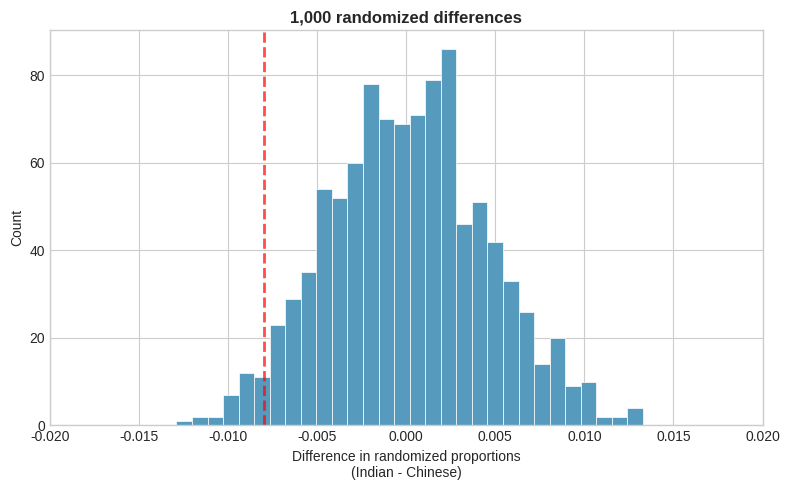
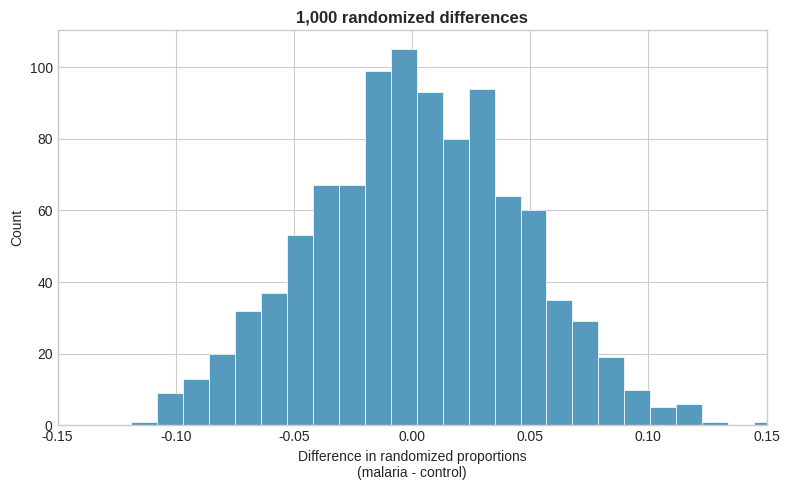
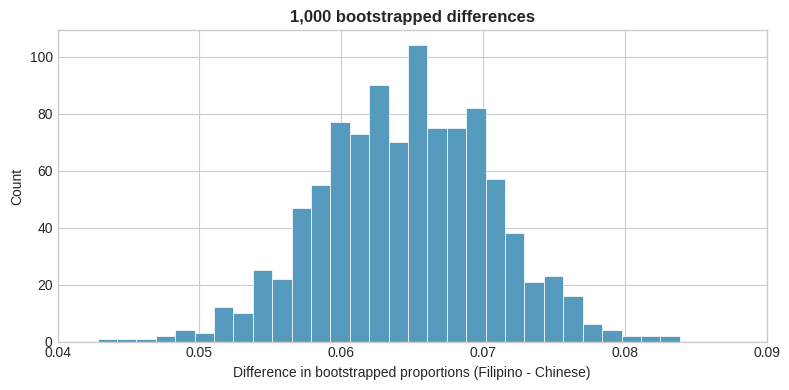
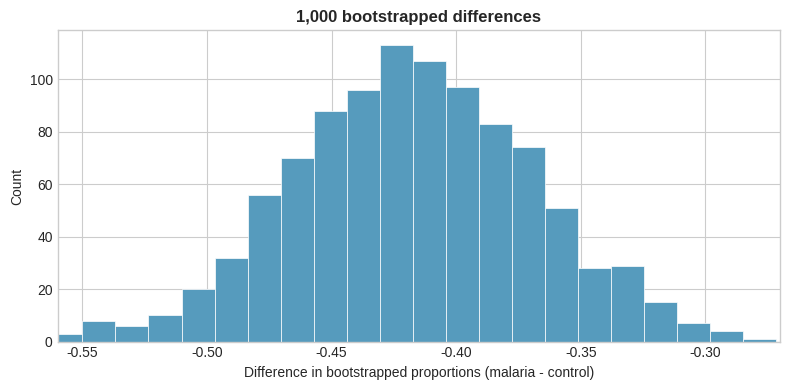
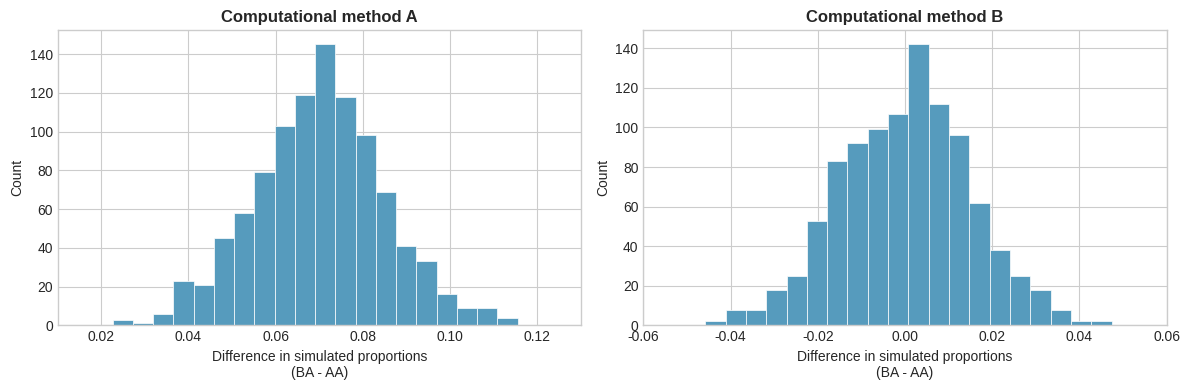
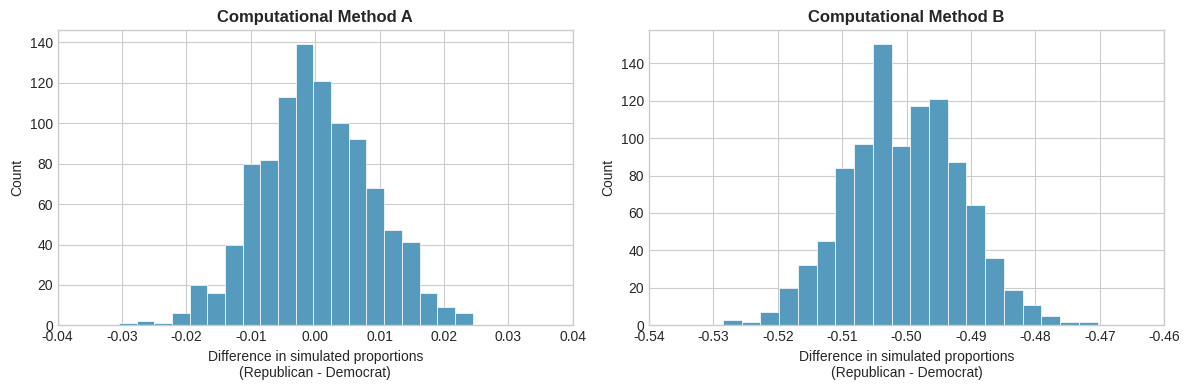
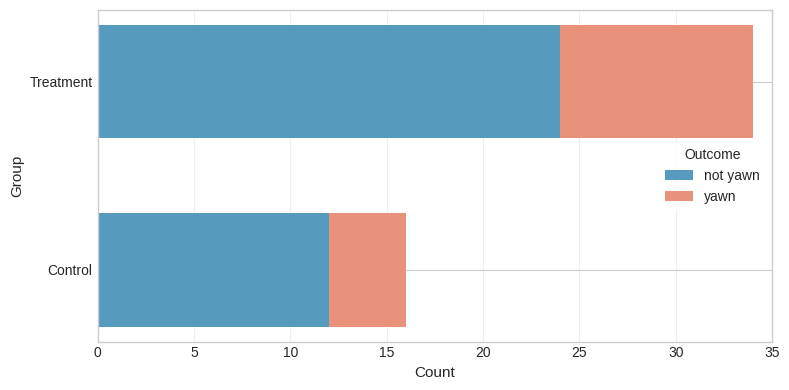
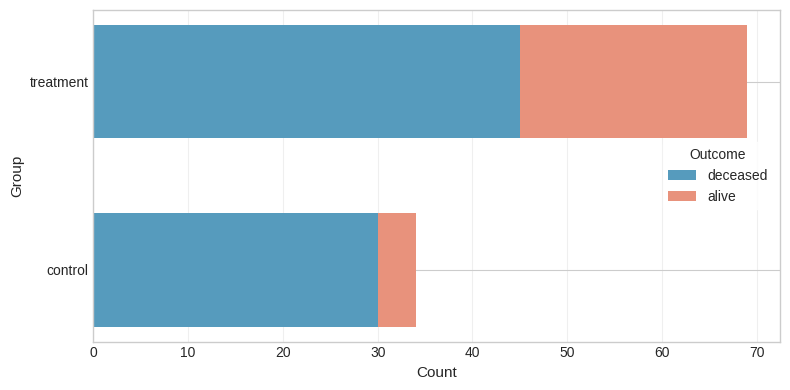

Here is the Python script that generated these plots, in order:
#!/usr/bin/env python3
"""
Generate figures for Chapter 17 exercises.
Creates histograms and bar charts for inference on two proportions exercises.
"""

import matplotlib.pyplot as plt
import numpy as np
import os

# Set style
plt.style.use('seaborn-v0_8-whitegrid')
np.random.seed(47)

# Create output directory
output_dir = "source/images/exercises"
os.makedirs(output_dir, exist_ok=True)

# Define IMSCOL green color (similar to what's used in the R code)
IMSCOL_GREEN = '#569BBD'  # A teal/blue-green color

print("Generating Chapter 17 exercise figures...")

# Exercise 1: Asian American tobacco use - randomization distribution
print("\n1. Asian American tobacco use (hypothesis test)...")
# Data: Asian-Indian (n=4373, smokers=223), Chinese (n=4736, smokers=279)
# Observed difference: 223/4373 - 279/4736 = 0.051 - 0.059 = -0.008
# Generate randomization distribution centered at 0
fig, ax = plt.subplots(figsize=(8, 5))
differences = np.random.normal(0, 0.0045, 1000)  # SE ≈ 0.0045 based on pooled proportion
ax.hist(differences, bins=30, color=IMSCOL_GREEN, edgecolor='white', linewidth=0.5)
ax.axvline(-0.008, color='red', linestyle='--', linewidth=2, alpha=0.7)
ax.set_title('1,000 randomized differences', fontsize=12, fontweight='bold')
ax.set_xlabel('Difference in randomized proportions\n(Indian - Chinese)', fontsize=10)
ax.set_ylabel('Count', fontsize=10)
ax.set_xlim(-0.02, 0.02)
plt.tight_layout()
plt.savefig(os.path.join(output_dir, '_17-ex-inference-two-props-01.png'), dpi=150, bbox_inches='tight')
plt.close()

# Exercise 2: Malaria vaccine - randomization distribution
print("2. Malaria vaccine (hypothesis test)...")
# Data: malaria vaccine (n=292, sick=89), control (n=147, sick=106)
# Observed difference: 89/292 - 106/147 = 0.305 - 0.721 = -0.416
fig, ax = plt.subplots(figsize=(8, 5))
differences = np.random.normal(0, 0.045, 1000)  # SE ≈ 0.045
ax.hist(differences, bins=25, color=IMSCOL_GREEN, edgecolor='white', linewidth=0.5)
ax.axvline(-0.416, color='red', linestyle='--', linewidth=2, alpha=0.7)
ax.set_title('1,000 randomized differences', fontsize=12, fontweight='bold')
ax.set_xlabel('Difference in randomized proportions\n(malaria - control)', fontsize=10)
ax.set_ylabel('Count', fontsize=10)
ax.set_xlim(-0.15, 0.15)
plt.tight_layout()
plt.savefig(os.path.join(output_dir, '_17-ex-inference-two-props-02.png'), dpi=150, bbox_inches='tight')
plt.close()

# Exercise 3: Asian American tobacco use - bootstrap distribution
print("3. Asian American tobacco use (confidence interval)...")
# Data: Filipino (n=4912, smokers=609), Chinese (n=4736, smokers=279)
# Observed difference: 609/4912 - 279/4736 = 0.124 - 0.059 = 0.065
fig, ax = plt.subplots(figsize=(8, 4))
differences = np.random.normal(0.065, 0.006, 1000)  # Centered at observed difference
ax.hist(differences, bins=30, color=IMSCOL_GREEN, edgecolor='white', linewidth=0.5)
ax.set_title('1,000 bootstrapped differences', fontsize=12, fontweight='bold')
ax.set_xlabel('Difference in bootstrapped proportions (Filipino - Chinese)', fontsize=10)
ax.set_ylabel('Count', fontsize=10)
ax.set_xlim(0.04, 0.09)
plt.tight_layout()
plt.savefig(os.path.join(output_dir, '_17-ex-inference-two-props-03.png'), dpi=150, bbox_inches='tight')
plt.close()

# Exercise 4: Malaria vaccine - bootstrap distribution
print("4. Malaria vaccine (confidence interval)...")
# Observed difference: 89/292 - 106/147 = -0.416
fig, ax = plt.subplots(figsize=(8, 4))
differences = np.random.normal(-0.416, 0.048, 1000)  # Centered at observed difference
ax.hist(differences, bins=25, color=IMSCOL_GREEN, edgecolor='white', linewidth=0.5)
ax.set_title('1,000 bootstrapped differences', fontsize=12, fontweight='bold')
ax.set_xlabel('Difference in bootstrapped proportions (malaria - control)', fontsize=10)
ax.set_ylabel('Count', fontsize=10)
ax.set_xlim(-0.56, -0.27)
plt.tight_layout()
plt.savefig(os.path.join(output_dir, '_17-ex-inference-two-props-04.png'), dpi=150, bbox_inches='tight')
plt.close()

# Exercise 5: COVID-19 and degree completion - two histograms
print("5. COVID-19 and degree completion (two methods)...")
# Data: BA (n=3941, impact=2010, 51%), AA (n=2064, impact=908, 44%)
# Observed difference: 0.51 - 0.44 = 0.07
fig, (ax1, ax2) = plt.subplots(1, 2, figsize=(12, 4))

# Method A: Bootstrap (centered at observed difference)
differences_A = np.random.normal(0.07, 0.015, 1000)
ax1.hist(differences_A, bins=20, color=IMSCOL_GREEN, edgecolor='white', linewidth=0.5)
ax1.set_title('Computational method A', fontsize=12, fontweight='bold')
ax1.set_xlabel('Difference in simulated proportions\n(BA - AA)', fontsize=10)
ax1.set_ylabel('Count', fontsize=10)
ax1.set_xlim(0.01, 0.13)

# Method B: Permutation (centered at 0)
differences_B = np.random.normal(0, 0.015, 1000)
ax2.hist(differences_B, bins=20, color=IMSCOL_GREEN, edgecolor='white', linewidth=0.5)
ax2.set_title('Computational method B', fontsize=12, fontweight='bold')
ax2.set_xlabel('Difference in simulated proportions\n(BA - AA)', fontsize=10)
ax2.set_ylabel('Count', fontsize=10)
ax2.set_xlim(-0.06, 0.06)

plt.tight_layout()
plt.savefig(os.path.join(output_dir, '_17-ex-inference-two-props-05.png'), dpi=150, bbox_inches='tight')
plt.close()

# Exercise 6: Renewable energy - two histograms
print("6. Renewable energy (two methods)...")
# Data: Republican (n=5447, yes=1689, 31%), Democrat (n=7962, yes=6449, 81%)
# Observed difference: 0.31 - 0.81 = -0.50
fig, (ax1, ax2) = plt.subplots(1, 2, figsize=(12, 4))

# Method A: Permutation (centered at 0)
differences_A = np.random.normal(0, 0.009, 1000)
ax1.hist(differences_A, bins=20, color=IMSCOL_GREEN, edgecolor='white', linewidth=0.5)
ax1.set_title('Computational Method A', fontsize=12, fontweight='bold')
ax1.set_xlabel('Difference in simulated proportions\n(Republican - Democrat)', fontsize=10)
ax1.set_ylabel('Count', fontsize=10)
ax1.set_xlim(-0.04, 0.04)

# Method B: Bootstrap (centered at observed difference)
differences_B = np.random.normal(-0.50, 0.009, 1000)
ax2.hist(differences_B, bins=20, color=IMSCOL_GREEN, edgecolor='white', linewidth=0.5)
ax2.set_title('Computational Method B', fontsize=12, fontweight='bold')
ax2.set_xlabel('Difference in simulated proportions\n(Republican - Democrat)', fontsize=10)
ax2.set_ylabel('Count', fontsize=10)
ax2.set_xlim(-0.54, -0.46)

plt.tight_layout()
plt.savefig(os.path.join(output_dir, '_17-ex-inference-two-props-06.png'), dpi=150, bbox_inches='tight')
plt.close()

# Exercise 13: Yawning experiment - stacked bar chart
print("13. Is yawning contagious (bar chart)...")
# Data: Treatment (n=34, yawned=10), Control (n=16, yawned=4)
fig, ax = plt.subplots(figsize=(8, 4))

groups = ['Control', 'Treatment']
yawned = [4, 10]
not_yawned = [12, 24]

# Create stacked horizontal bar chart
bar_width = 0.6
y_pos = np.arange(len(groups))

# Plot bars
p1 = ax.barh(y_pos, not_yawned, bar_width, label='not yawn', color='#569BBD')
p2 = ax.barh(y_pos, yawned, bar_width, left=not_yawned, label='yawn', color='#E8927C')

ax.set_xlabel('Count', fontsize=11)
ax.set_ylabel('Group', fontsize=11)
ax.set_yticks(y_pos)
ax.set_yticklabels(groups)
ax.set_xlim(0, 35)
ax.set_xticks(range(0, 36, 5))
ax.legend(title='Outcome', loc='center right', frameon=True, facecolor='white', edgecolor='white')
ax.grid(axis='x', alpha=0.3)

plt.tight_layout()
plt.savefig(os.path.join(output_dir, '_17-ex-inference-two-props-13.png'), dpi=150, bbox_inches='tight')
plt.close()

# Exercise 14: Heart transplant - stacked bar chart
print("14. Heart transplant success (bar chart)...")
# Data from openintro heart_transplant dataset
# Control: alive=4, deceased=30; Treatment: alive=24, deceased=45
fig, ax = plt.subplots(figsize=(8, 4))

groups = ['control', 'treatment']
alive = [4, 24]
deceased = [30, 45]

# Create stacked horizontal bar chart
bar_width = 0.6
y_pos = np.arange(len(groups))

# Plot bars (deceased first, then alive on top)
p1 = ax.barh(y_pos, deceased, bar_width, label='deceased', color='#569BBD')
p2 = ax.barh(y_pos, alive, bar_width, left=deceased, label='alive', color='#E8927C')

ax.set_xlabel('Count', fontsize=11)
ax.set_ylabel('Group', fontsize=11)
ax.set_yticks(y_pos)
ax.set_yticklabels(groups)
ax.legend(title='Outcome', loc='center right', frameon=True, facecolor='white', edgecolor='white')
ax.grid(axis='x', alpha=0.3)

plt.tight_layout()
plt.savefig(os.path.join(output_dir, '_17-ex-inference-two-props-14.png'), dpi=150, bbox_inches='tight')
plt.close()

print("\n✓ All Chapter 17 exercise figures generated successfully!")
print(f"✓ Figures saved to {output_dir}/")
print("\nGenerated files:")
for i in [1, 2, 3, 4, 5, 6, 13, 14]:
    filename = f"_17-ex-inference-two-props-{i:02d}.png"
    print(f"  - {filename}")
